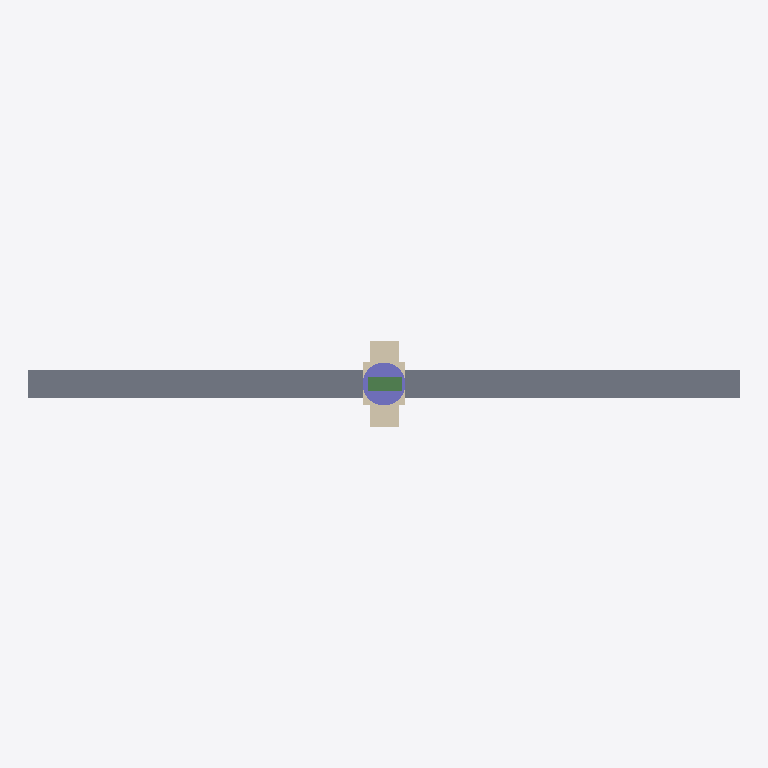
Plan cut of the same IFC building model at storey 'Ground Floor' (level 0.00 m, cut at 1.40 m), seen from above with north up, elements coloured by IFC class: 2 walls (beige), 1 slab (grey), 1 column (violet), 1 beam (green). Cut surfaces are drawn darker.
Extent 5000.0 m × 600.0 m × 6000.0 m (x, y, z). Storeys (1): Ground Floor at 0.00 m. Elements (5): 2 IfcWall, 1 IfcBeam, 1 IfcColumn, 1 IfcSlab.

HEADER;
FILE_DESCRIPTION(('ViewDefinition [CoordinationView]'),'2;1');
FILE_NAME('Test Building','2026-06-29',('OmniM'),('OmniM'),'OmniM IFC Exporter','OmniM','');
FILE_SCHEMA(('IFC4'));
ENDSEC;
DATA;
#40=IFCSITE('site1',#5,'Site',$,$,$,$,$,$,$,$,$,$,$);
#60=IFCBUILDING('bldg1',#5,'Building-1',$,$,#51,$,$,$,$,$,$);
#61=IFCBUILDINGSTOREY('storey1',#5,'Ground Floor',$,$,#51,$,$,$,0.0);
#203=IFCSLAB('slab1',#5,'Slab-Floor',$,$,#51,#92,$,$);
#200=IFCWALL('wall1',#5,'Wall-A',$,'Exterior',#52,#72,$,$);
#202=IFCCOLUMN('col1',#5,'Column-C1',$,$,#51,#102,$,$);
#204=IFCBEAM('beam1',#5,'Beam-B1',$,$,#54,#112,$,$);
#201=IFCWALL('wall2',#5,'Wall-B',$,'Interior',#53,#82,$,$);
ENDSEC;
